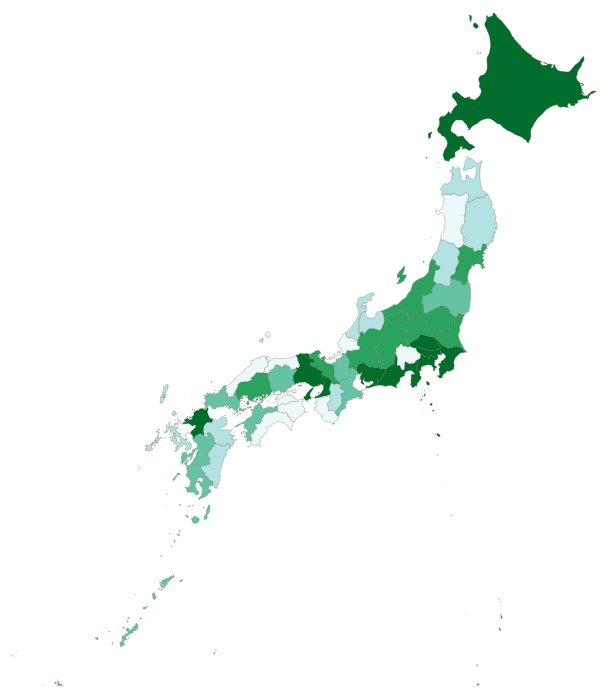
D3 v4 page, settled after 480 driven frames (8 s of simulated time); the page loaded 2 data file(s).


// ── js/main.js
  //begin script when window loads
  window.onload = initialize();
  
  var keyArray = ["Total Population", "Total Foreign Population", "Total Violent Crime", "Total Police Officers", "Population Density (People per Square km) "]; //array of property keys
  var expressed = keyArray[0]; //initial attribute
  
  function initialize(){
    setMap();
  };
  
  //set choropleth map parameters
  function setMap(){
    
    //map frame dimensions
    var width = 960;
    var height = 700;
    
    //create a new svg element with the above dimensions
    var svg = d3.select("body")
                .append("svg")
                .attr("width", width)
                .attr("height", height);
    
    var map = svg.append("g").call(d3.zoom()
                    .scaleExtent([1/2, 4])
                    .on("zoom", zoomed));
    
    function zoomed() {
      map.attr("transform", d3.event.transform);
    }
    
    //create projection centered on Japan
    var projection = d3.geoMercator()
      .center([138.3, 39.2])
      .scale(1500)
      .translate([width / 2, height / 2 -100]);
    
    var path = d3.geoPath()
      .projection(projection);
    
    //use queue to parallelize asynchronous data
    d3.queue()
              .defer(d3.csv, "data/prefectureData1.csv") //load attributes from csv
              .defer(d3.json, "data/prefectures.json")//load geometry
              .await(callback); //trigger callback function once data is loaded
              
    function callback(error, csvData, japanData){
        
        var recolorMap = colorScale(csvData);
                      
        //variables for csv to json data transfer
        var jsonPrefectures = japanData.objects.prefectures.geometries;
        
        //loop through csv to assign each csv values to json prefecture
        for (var i=0; i<csvData.length; i++) {
          var csvPrefecture = csvData[i]; //the current prefecture
          var csvId = csvPrefecture.name; //name (name of prefecture)
          var number = 1;
          //loop through json prefectures to find the right prefecture
          for (var a=0; a<48; a++) {
            //where id match, attach csv to json object
            if (jsonPrefectures[a].properties.id == csvId) {
              //assign key/value pair
              
              for (var key in keyArray) {
                var attr = keyArray[key];
                var val = parseFloat(csvPrefecture[attr]);
                jsonPrefectures[a].properties[attr] = val;
              };
              
              //jsonPrefectures[a].properties.name = csvPrefecture.name;
              break;
              
            };
            
          };
         
        };
                      
        //add prefectures as enumeration units colored by data
        var prefectures = map.selectAll(".prefectures")
                              .data(topojson.feature(japanData, japanData.objects.prefectures).features)
                            .enter().append("path")
                              .attr("class", "prefectures")
                              .attr("id", function(d) { return d.properties.id })
                              .attr("d", path)
                              .style("fill", function(d) {
                                return choropleth(d, recolorMap);
                              })
                              .on("mouseover", highlight)
                              .on("mouseout", dehighlight)
                              .on("mousemove", moveLabel)
                              .append("desc") //append current color
                                .text(function(d) {
                                  return choropleth(d, recolorMap);
                                });
                              
        createDropdown(csvData);
                              
        console.log(jsonPrefectures);
    };
  };
  
  function createDropdown(csvData) {
    var dropdown = d3.select("body")
                      .append("div")
                      .attr("class", "dropdown")//for positioning menu with css
                      .html("<h3>Select Variable:</h3>")
                      .append("select")
                      .on("change", function() {
                        changeAttribute(this.value, csvData);
                      });
                      
    dropdown.selectAll("options")
            .data(keyArray)
            .enter()
            .append("option")
            .attr("value", function(d) { return d })
            .text(function(d) {
              d = d[0].toUpperCase() +
                      d.substring(1,3) +
                      d.substring(3);
              return d
            });
  };
  
  function colorScale(csvData) {
    
    //creates quantile classes with color scale
    var color = d3.scaleQuantile()
                  .range([
                          "#edf8fb",
                          "#b2e2e2",
                          "#66c2a4",
                          "#2ca25f",
                          "#006d2c"
                  ]);
                  
    //build array of all current expressed values for input domain
    var domainArray = [];
    for (var i in csvData) {
      domainArray.push(Number(csvData[i][expressed]));
    };
    
    //pass array of expressed values as domain
    color.domain(domainArray);
    
    return color; //return the color scale generator
  };
  
  function choropleth(d, recolorMap) {
    
    //get data value
    var value = d.properties[expressed];
    //if value exists, assign it a color; otherwise assign gray
    if (value) {
      return recolorMap(value);
    } else {
      return "#ccc";
    };
  };
  
  function changeAttribute(attribute, csvData) {
    //change the expressed attribute
    expressed = attribute;
    
    
    //recolor the map
    d3.selectAll(".prefectures")//select every region
      .style("fill", function(d) {
        return choropleth(d, colorScale(csvData));
      })
      .select("desc") //replace the color text in each desc element
        .text(function(d) {
          return choropleth(d, colorScale(csvData));
        });
  };
  
  function highlight(data) {
    
    var props = data.properties; //json properties
    
    d3.select("#"+props.id) //select current prefecture in DOM
      .style("fill", "#0f1238");
      
      var labelAttribute = "<h1>"+props[expressed]+
                              "</h1><br><b>"+expressed+"</b>"+"&nbsp";
      var labelName = props.id;
      
      //create label div
      var infolabel = d3.select("body").append("div")
                        .attr("class", "infolabel") //for styling label
                        .attr("id", props.id+"label") //for label div
                        .html(labelAttribute) //add text
                        .append("div") //add child div for feature name
                        .attr("class", "labelname") //for styling name
                        .html(labelName);
  };

  function dehighlight(data) {
    
    var props = data.properties;
    var prefecture = d3.select("#"+props.id);
    var fillcolor = prefecture.select("desc").text();
    prefecture.style("fill", fillcolor);
    
    d3.select("#"+props.id+"label").remove();
  };
  
  function moveLabel() {
    
    var x = d3.event.clientX+10
    var y = d3.event.clientY-75;
    d3.select("infolabel")
      .style("margin-left", x+"px")
      .style("margin-top", y+"px");
  };


### data: data/prefectureData1.csv
id, name, Total Population, Total Foreign Population, Total Violent Crime, Total Police Officers, Population Density (People per Square km…
1, Hokkaido, 5400000, 18280, 2188, 10602, 64.71
2, Aomori, 1321000, 3688, 602, 2276, 137.5
3, Iwate, 1284000, 5184, 306, 2172, 84.04
4, Miyagi, 2328000, 12367, 1061, 3838, 319.6
5, Akita, 1037000, 3356, 278, 1969, 89.3
6, Yamagata, 1131000, 6158, 656, 1980, 121.3
7, Fukushima, 1935000, 9347, 795, 3536, 140.4
8, Ibaraki, 2919000, 40477, 1342, 4752, 478.8
9, Tochigi, 1980000, 26429, 1312, 3329, 309
10, Gunma, 1976000, 35458, 1241, 3404, 310.6
11, Saitama, 7239000, 88734, 4488, 11358, 1907
12, Chiba, 6197000, 78927, 3622, 11716, 1202
13, Tokyo, 13390000, 318829, 8788, 43494, 6120
14, Kanagawa, 9096000, 125686, 5543, 15301, 3765
15, Niigata, 2313000, 11914, 1404, 4141, 183.8
16, Toyama, 1070000, 11002, 395, 1923, 251.9
17, Ishikawa, 1156000, 9768, 343, 1963, 276.2
18, Fukui, 790000, 10562, 279, 1709, 188.6
19, Yamanashi, 841000, 12484, 275, 1643, 188.3
20, Nagano, 2109000, 29841, 685, 3443, 155.2
21, Gifu, 2041000, 36879, 705, 3472, 192.2
22, Shizuoka, 3705000, 61610, 1597, 6172, 476.2
23, Aichi, 7455000, 160228, 3271, 13252, 1446
24, Mie, 1825000, 32825, 520, 3019, 315.9
25, Shiga, 1416000, 21537, 713, 2266, 344.8
26, Kyoto, 2610000, 41855, 1390, 6531, 3153
27, Osaka, 8836000, 164704, 6166, 21366, 4653
28, Hyogo, 5541000, 79040, 3888, 11503, 660
29, Nara, 1376000, 9255, 487, 2453, 372.8
30, Wakayama, 971000, 4837, 503, 2156, 205.5
31, Tottori, 574000, 3596, 178, 1216, 163.7
32, Shimane, 697000, 4779, 179, 1507, 103.9
33, Okayama, 1924000, 18476, 1243, 3503, 270.5
34, Hiroshima, 2833000, 31882, 1569, 5167, 334.2
35, Yamaguchi, 1408000, 12292, 706, 3125, 230.4
36, Tokushima, 764000, 4076, 244, 1533, 184.3
37, Kagawa, 981000, 6858, 526, 1818, 526.9
38, Ehime, 1395000, 7828, 397, 2435, 245.8
39, Kochi, 738000, 3172, 327, 1614, 103.9
40, Fukuoka, 5091000, 40317, 2814, 10720, 1024
41, Saga, 835000, 3594, 351, 1667, 342.4
42, Nagasaki, 1386000, 6498, 764, 3055, 338.6
43, Kumamoto, 1794000, 7624, 851, 3072, 242.3
44, Oita, 1171000, 8841, 354, 2046, 184.7
45, Miyazaki, 1114000, 3802, 418, 2018, 166.6
46, Kagoshima, 1668000, 5490, 529, 2999, 182.7
47, Okinawa, 1421000, 7651, 890, 2594, 625.7

### data: data/prefectures.json
{
 "type": "Topology",
 "objects": {
  "prefectures": {
   "type": "GeometryCollection",
   "geometries": [
    "{... 3 keys}",
    "{... 3 keys}",
    "{... 3 keys}",
    "{... 3 keys}",
    "{... 3 keys}",
    "{... 3 keys}",
    "{... 3 keys}",
    "{... 3 keys}",
    "... 40 more items"
   ]
  }
 },
 "arcs": [
  [
   [
    1743,
    3704
   ],
   [
    1,
    -3
   ],
   [
    -1,
    0
   ],
   [
    -1,
    -2
   ],
   [
    -1,
    3
   ],
   [
    1,
    1
   ],
   [
    0,
    3
   ],
   [
    -1,
    1
   ],
   "... 4 more items"
  ],
  [
   [
    1757,
    3731
   ],
   [
    3,
    -1
   ],
   [
    3,
    1
   ],
   [
    -2,
    -7
   ],
   [
    -3,
    1
   ],
   [
    -3,
    -1
   ],
   [
    -1,
    2
   ],
   [
    2,
    1
   ],
   "... 1 more items"
  ],
  [
   [
    3077,
    4048
   ],
   [
    -1,
    -1
   ],
   [
    -1,
    0
   ],
   [
    0,
    3
   ],
   [
    2,
    1
   ],
   [
    1,
    -1
   ],
   [
    -1,
    -2
   ]
  ],
  [
   [
    3079,
    4078
   ],
   [
    -2,
    -2
   ],
   [
    -1,
    1
   ],
   [
    -2,
    -1
   ],
   [
    1,
    4
   ],
   [
    4,
    0
   ],
   [
    0,
    -2
   ]
  ],
  [
   [
    3415,
    4697
   ],
   [
    -3,
    -3
   ],
   [
    -3,
    5
   ],
   [
    3,
    1
   ],
   [
    2,
    -2
   ],
   [
    1,
    -1
   ]
  ],
  [
   [
    3309,
    4752
   ],
   [
    -1,
    -3
   ],
   [
    -2,
    1
   ],
   [
    -1,
    8
   ],
   [
    -1,
    1
   ],
   [
    1,
    3
   ],
   [
    4,
    7
   ],
   [
    2,
    2
   ],
   "... 6 more items"
  ],
  [
   [
    3891,
    4768
   ],
   [
    -1,
    -2
   ],
   [
    -2,
    -2
   ],
   [
    -3,
    1
   ],
   [
    0,
    3
   ],
   [
    1,
    1
   ],
   [
    1,
    -1
   ],
   [
    3,
    3
   ],
   "... 5 more items"
  ],
  [
   [
    3903,
    4774
   ],
   [
    -5,
    -2
   ],
   [
    -1,
    1
   ],
   [
    -1,
    0
   ],
   [
    3,
    2
   ],
   [
    4,
    0
   ],
   [
    0,
    -1
   ]
  ],
  "... 396 more items"
 ],
 "transform": {
  "scale": [
   0.003105,
   0.002148
  ],
  "translate": [
   122.9,
   24.04
  ]
 }
}